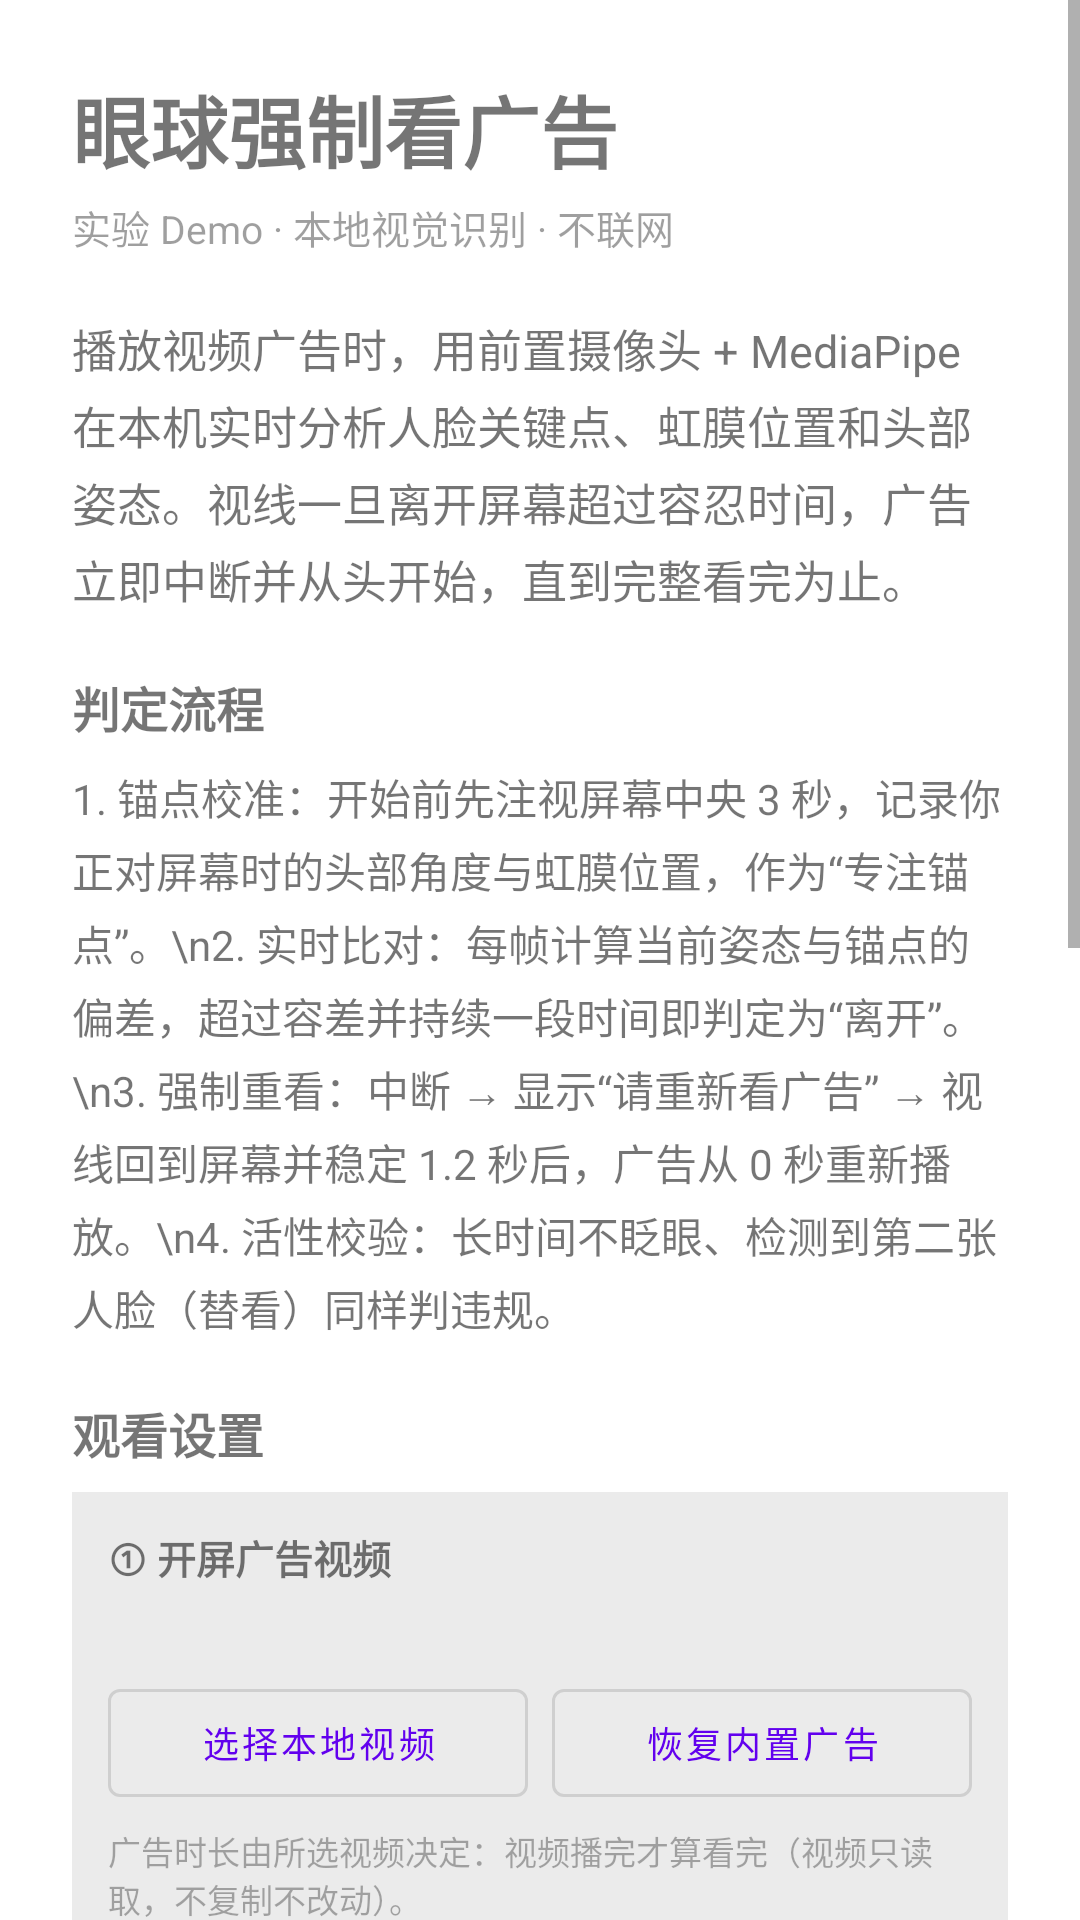

Produce the Android XML layout that renders to this screen, including the resource entries it uses.
<!-- AndroidManifest.xml: application theme Theme.眼球强制看广告实验Demo -->
<!-- res/layout/activity_main.xml -->
<?xml version="1.0" encoding="utf-8"?>
<ScrollView xmlns:android="http://schemas.android.com/apk/res/android"
    android:layout_width="match_parent"
    android:layout_height="match_parent"
    android:fillViewport="true">

    <LinearLayout
        android:layout_width="match_parent"
        android:layout_height="wrap_content"
        android:orientation="vertical"
        android:padding="24dp">

        <TextView
            android:layout_width="wrap_content"
            android:layout_height="wrap_content"
            android:text="眼球强制看广告"
            android:textSize="26sp"
            android:textStyle="bold" />

        <TextView
            android:layout_width="wrap_content"
            android:layout_height="wrap_content"
            android:layout_marginTop="4dp"
            android:alpha="0.7"
            android:text="实验 Demo · 本地视觉识别 · 不联网"
            android:textSize="13sp" />

        <TextView
            android:layout_width="match_parent"
            android:layout_height="wrap_content"
            android:layout_marginTop="20dp"
            android:lineSpacingExtra="4dp"
            android:text="播放视频广告时，用前置摄像头 + MediaPipe 在本机实时分析人脸关键点、虹膜位置和头部姿态。视线一旦离开屏幕超过容忍时间，广告立即中断并从头开始，直到完整看完为止。"
            android:textSize="15sp" />

        <TextView
            android:layout_width="match_parent"
            android:layout_height="wrap_content"
            android:layout_marginTop="20dp"
            android:text="判定流程"
            android:textSize="16sp"
            android:textStyle="bold" />

        <TextView
            android:layout_width="match_parent"
            android:layout_height="wrap_content"
            android:layout_marginTop="8dp"
            android:lineSpacingExtra="4dp"
            android:text="1. 锚点校准：开始前先注视屏幕中央 3 秒，记录你正对屏幕时的头部角度与虹膜位置，作为“专注锚点”。\n2. 实时比对：每帧计算当前姿态与锚点的偏差，超过容差并持续一段时间即判定为“离开”。\n3. 强制重看：中断 → 显示“请重新看广告” → 视线回到屏幕并稳定 1.2 秒后，广告从 0 秒重新播放。\n4. 活性校验：长时间不眨眼、检测到第二张人脸（替看）同样判违规。"
            android:textSize="14sp" />

        <TextView
            android:layout_width="match_parent"
            android:layout_height="wrap_content"
            android:layout_marginTop="20dp"
            android:text="观看设置"
            android:textSize="16sp"
            android:textStyle="bold" />

        <LinearLayout
            android:layout_width="match_parent"
            android:layout_height="wrap_content"
            android:layout_marginTop="8dp"
            android:background="#14000000"
            android:orientation="vertical"
            android:padding="12dp">

            <TextView
                android:layout_width="wrap_content"
                android:layout_height="wrap_content"
                android:text="① 开屏广告视频"
                android:textSize="13sp"
                android:textStyle="bold" />

            <TextView
                android:id="@+id/videoSummary"
                android:layout_width="match_parent"
                android:layout_height="wrap_content"
                android:layout_marginTop="4dp"
                android:textSize="12sp" />

            <LinearLayout
                android:layout_width="match_parent"
                android:layout_height="wrap_content"
                android:layout_marginTop="8dp"
                android:orientation="horizontal">

                <Button
                    android:id="@+id/pickVideoButton"
                    style="?attr/materialButtonOutlinedStyle"
                    android:layout_width="0dp"
                    android:layout_height="wrap_content"
                    android:layout_weight="1"
                    android:text="选择本地视频"
                    android:textSize="12sp" />

                <Button
                    android:id="@+id/resetVideoButton"
                    style="?attr/materialButtonOutlinedStyle"
                    android:layout_width="0dp"
                    android:layout_height="wrap_content"
                    android:layout_marginStart="8dp"
                    android:layout_weight="1"
                    android:text="恢复内置广告"
                    android:textSize="12sp" />
            </LinearLayout>

            <TextView
                android:layout_width="match_parent"
                android:layout_height="wrap_content"
                android:layout_marginTop="4dp"
                android:alpha="0.6"
                android:text="广告时长由所选视频决定：视频播完才算看完（视频只读取，不复制不改动）。"
                android:textSize="11sp" />

            <View
                android:layout_width="match_parent"
                android:layout_height="1dp"
                android:layout_marginTop="12dp"
                android:background="#22000000" />

            <TextView
                android:layout_width="wrap_content"
                android:layout_height="wrap_content"
                android:layout_marginTop="12dp"
                android:text="② 测试用摄像头预览"
                android:textSize="13sp"
                android:textStyle="bold" />

            
            <com.google.android.material.switchmaterial.SwitchMaterial
                android:id="@+id/showPreviewSwitch"
                android:layout_width="match_parent"
                android:layout_height="wrap_content"
                android:layout_marginTop="4dp"
                android:text="显示摄像头预览（调试用）"
                android:textSize="13sp" />

            <com.google.android.material.switchmaterial.SwitchMaterial
                android:id="@+id/mosaicPreviewSwitch"
                android:layout_width="match_parent"
                android:layout_height="wrap_content"
                android:text="预览打马赛克"
                android:textSize="13sp" />

            <com.google.android.material.switchmaterial.SwitchMaterial
                android:id="@+id/showFacePointsSwitch"
                android:layout_width="match_parent"
                android:layout_height="wrap_content"
                android:text="预览里叠加人脸关键点"
                android:textSize="13sp" />

            <TextView
                android:layout_width="match_parent"
                android:layout_height="wrap_content"
                android:layout_marginTop="4dp"
                android:alpha="0.6"
                android:text="打马赛克和关键点都只作用于预览画面：送进 MediaPipe 做检测的始终是原始摄像头帧，不影响检测精度。开启关键点后预览改为自绘（约 12fps），普通预览是摄像头原生的 30fps。\n广告页里的预览小窗可以直接拖动改变位置（位置会被记住），轻点一下可临时隐藏/显示。"
                android:textSize="11sp" />

            <View
                android:layout_width="match_parent"
                android:layout_height="1dp"
                android:layout_marginTop="12dp"
                android:background="#22000000" />

            <TextView
                android:layout_width="wrap_content"
                android:layout_height="wrap_content"
                android:layout_marginTop="12dp"
                android:text="③ 广告页调试信息"
                android:textSize="13sp"
                android:textStyle="bold" />

            <com.google.android.material.switchmaterial.SwitchMaterial
                android:id="@+id/showDebugHudSwitch"
                android:layout_width="match_parent"
                android:layout_height="wrap_content"
                android:text="显示调试信息（帧率 / 头偏 / 虹膜 / 违规）"
                android:textSize="13sp" />

            <TextView
                android:layout_width="match_parent"
                android:layout_height="wrap_content"
                android:layout_marginTop="4dp"
                android:alpha="0.6"
                android:text="关闭后广告页左上角的参数面板不再显示，强制观看流程与判定逻辑不受影响。"
                android:textSize="11sp" />
        </LinearLayout>

        <TextView
            android:layout_width="match_parent"
            android:layout_height="wrap_content"
            android:layout_marginTop="16dp"
            android:text="当前策略"
            android:textSize="16sp"
            android:textStyle="bold" />

        <TextView
            android:id="@+id/policyText"
            android:layout_width="match_parent"
            android:layout_height="wrap_content"
            android:layout_marginTop="16dp"
            android:background="#14000000"
            android:lineSpacingExtra="3dp"
            android:padding="12dp"
            android:textSize="12sp" />

        <Button
            android:id="@+id/startButton"
            android:layout_width="match_parent"
            android:layout_height="wrap_content"
            android:layout_marginTop="24dp"
            android:text="开始观看广告" />

        <TextView
            android:layout_width="match_parent"
            android:layout_height="wrap_content"
            android:layout_marginTop="12dp"
            android:alpha="0.6"
            android:text="摄像头画面仅在设备内存中处理，不写入存储、不上传。Android 12+ 播放期间状态栏会显示摄像头使用中图标。"
            android:textSize="12sp" />
    </LinearLayout>
</ScrollView>
<!-- resources referenced by this layout -->
<resources>
  <style name="Theme.眼球强制看广告实验Demo" parent="Theme.MaterialComponents.DayNight.DarkActionBar">
          
          <item name="colorPrimary">@color/purple_500</item>
          <item name="colorPrimaryVariant">@color/purple_700</item>
          <item name="colorOnPrimary">@color/white</item>
          
          <item name="colorSecondary">@color/teal_200</item>
          <item name="colorSecondaryVariant">@color/teal_700</item>
          <item name="colorOnSecondary">@color/black</item>
          
          <item name="android:statusBarColor">?attr/colorPrimaryVariant</item>
          
      </style>
  <color name="purple_500">#FF6200EE</color>
  <color name="purple_700">#FF3700B3</color>
  <color name="white">#FFFFFFFF</color>
  <color name="teal_200">#FF03DAC5</color>
  <color name="teal_700">#FF018786</color>
  <color name="black">#FF000000</color>
</resources>
